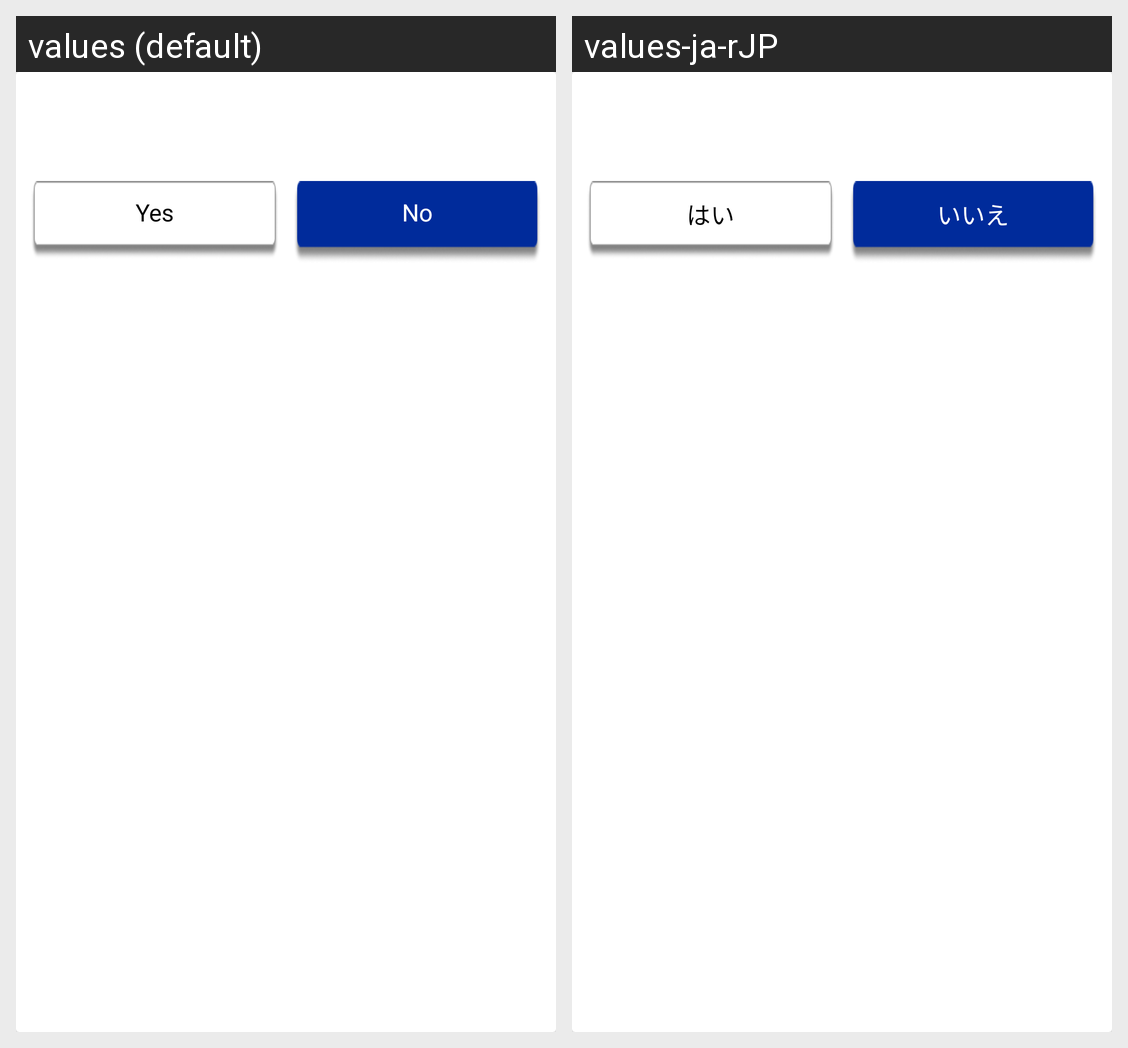

Locale-by-locale string values for the Android screen shown in this grid:
Android screen res/layout/ring_logout_dialog.xml rendered under 2 locales, left to right: values (default), values-ja-rJP. Device: Nexus 5 (rendered at 1080×1920; each locale shown at half size, 540×960, under a caption strip naming it); theme Theme.DriverSafety.
Strings drawn on this screen, with the default value and each locale's value (text and hints the layout hard-codes, and strings that could not be matched under every locale, appear in the picture but are not listed):

yes
  values: Yes
  values-ja-rJP: はい

no
  values: No
  values-ja-rJP: いいえ
